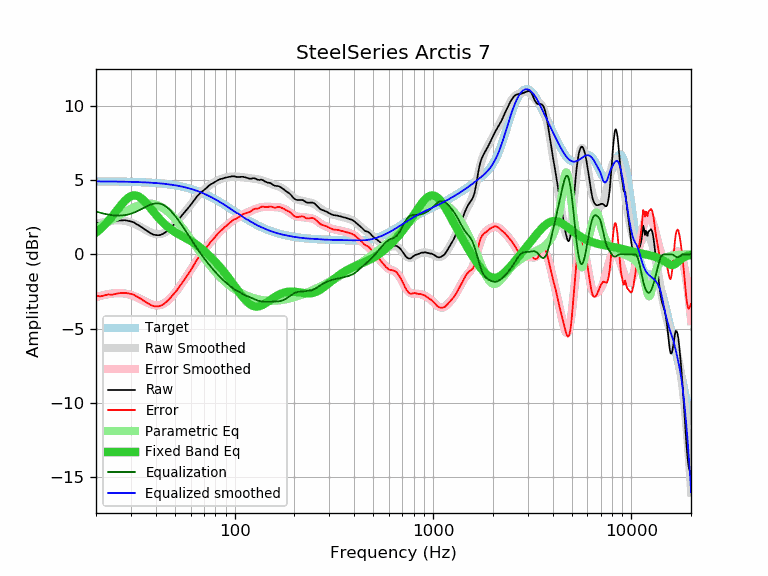

The table this chart was drawn from, first rows:
frequency, raw, error, smoothed, error_smoothed, equalization, parametric_eq, equalized_raw, equalized_smoothed, target
20, 2.13, -2.79, 2.03, -2.89, 2.89, 1.46, 5.02, 4.91, 4.92
21, 2.08, -2.84, 2.11, -2.80, 2.80, 1.69, 4.88, 4.91, 4.91
22, 2.14, -2.77, 2.18, -2.74, 2.74, 1.95, 4.87, 4.91, 4.91
23, 2.21, -2.70, 2.23, -2.68, 2.68, 2.23, 4.89, 4.91, 4.91
24, 2.19, -2.72, 2.26, -2.64, 2.64, 2.52, 4.83, 4.91, 4.91
25, 2.23, -2.68, 2.29, -2.62, 2.62, 2.81, 4.85, 4.90, 4.90
26, 2.28, -2.62, 2.29, -2.61, 2.61, 3.11, 4.89, 4.90, 4.90
27, 2.29, -2.61, 2.28, -2.62, 2.62, 3.38, 4.91, 4.90, 4.90
28, 2.30, -2.60, 2.25, -2.64, 2.64, 3.62, 4.94, 4.89, 4.89
29, 2.26, -2.63, 2.20, -2.68, 2.68, 3.80, 4.94, 4.89, 4.89
30, 2.22, -2.67, 2.15, -2.74, 2.74, 3.92, 4.96, 4.88, 4.88
31, 2.16, -2.72, 2.07, -2.81, 2.81, 3.97, 4.96, 4.88, 4.88
32, 2.04, -2.83, 1.99, -2.88, 2.88, 3.96, 4.92, 4.87, 4.87
33, 1.94, -2.93, 1.90, -2.97, 2.97, 3.88, 4.91, 4.87, 4.87
34, 1.83, -3.03, 1.80, -3.06, 3.06, 3.76, 4.88, 4.86, 4.86
35, 1.70, -3.15, 1.71, -3.14, 3.14, 3.60, 4.84, 4.85, 4.85
36, 1.60, -3.25, 1.62, -3.23, 3.23, 3.42, 4.83, 4.84, 4.84
37, 1.50, -3.34, 1.53, -3.30, 3.30, 3.23, 4.80, 4.84, 4.84
38, 1.40, -3.43, 1.46, -3.36, 3.36, 3.04, 4.76, 4.83, 4.83
39, 1.33, -3.49, 1.41, -3.41, 3.41, 2.86, 4.74, 4.82, 4.82
40, 1.30, -3.51, 1.37, -3.43, 3.43, 2.68, 4.73, 4.81, 4.81
41, 1.29, -3.51, 1.36, -3.44, 3.44, 2.51, 4.72, 4.79, 4.79
42, 1.30, -3.48, 1.37, -3.42, 3.42, 2.36, 4.71, 4.78, 4.78
43, 1.35, -3.42, 1.39, -3.37, 3.37, 2.21, 4.72, 4.77, 4.77
44, 1.42, -3.34, 1.45, -3.31, 3.31, 2.08, 4.73, 4.75, 4.75
45, 1.51, -3.23, 1.51, -3.23, 3.23, 1.96, 4.73, 4.74, 4.74
46, 1.61, -3.12, 1.60, -3.12, 3.12, 1.85, 4.73, 4.72, 4.72
47, 1.72, -2.99, 1.70, -3.01, 3.01, 1.75, 4.73, 4.71, 4.71
48, 1.84, -2.85, 1.81, -2.88, 2.88, 1.66, 4.72, 4.69, 4.69
49, 1.96, -2.72, 1.93, -2.74, 2.74, 1.58, 4.70, 4.67, 4.67
50, 2.08, -2.58, 2.05, -2.60, 2.60, 1.50, 4.68, 4.65, 4.65
51, 2.20, -2.44, 2.18, -2.45, 2.45, 1.43, 4.65, 4.63, 4.63
52, 2.33, -2.29, 2.31, -2.30, 2.30, 1.36, 4.63, 4.61, 4.61
53, 2.46, -2.13, 2.45, -2.15, 2.15, 1.30, 4.60, 4.59, 4.59
54, 2.60, -1.97, 2.58, -1.99, 1.99, 1.24, 4.59, 4.57, 4.57
55, 2.73, -1.82, 2.71, -1.83, 1.83, 1.18, 4.56, 4.55, 4.55
56, 2.85, -1.67, 2.84, -1.68, 1.68, 1.13, 4.53, 4.52, 4.52
57, 2.97, -1.53, 2.97, -1.52, 1.52, 1.07, 4.49, 4.50, 4.50
58, 3.09, -1.38, 3.10, -1.37, 1.37, 1.02, 4.46, 4.47, 4.47
59, 3.21, -1.24, 3.23, -1.22, 1.22, 0.96, 4.42, 4.44, 4.44
60, 3.33, -1.09, 3.35, -1.06, 1.06, 0.91, 4.39, 4.42, 4.42
61, 3.46, -0.93, 3.47, -0.91, 0.91, 0.85, 4.37, 4.39, 4.39
62, 3.59, -0.77, 3.59, -0.77, 0.77, 0.79, 4.35, 4.36, 4.36
63, 3.72, -0.61, 3.70, -0.62, 0.62, 0.73, 4.34, 4.33, 4.33
64, 3.85, -0.45, 3.81, -0.48, 0.48, 0.66, 4.33, 4.29, 4.29
65, 3.95, -0.31, 3.91, -0.35, 0.35, 0.60, 4.30, 4.26, 4.26
66, 4.04, -0.19, 4.01, -0.22, 0.22, 0.53, 4.26, 4.23, 4.23
67, 4.12, -0.08, 4.10, -0.09, 0.09, 0.46, 4.21, 4.20, 4.20
68, 4.20, 0.04, 4.19, 0.03, -0.03, 0.39, 4.17, 4.16, 4.16
69, 4.26, 0.13, 4.27, 0.14, -0.14, 0.32, 4.11, 4.13, 4.13
70, 4.33, 0.24, 4.34, 0.26, -0.26, 0.25, 4.07, 4.09, 4.09
71, 4.39, 0.33, 4.42, 0.36, -0.36, 0.18, 4.02, 4.05, 4.05
72, 4.47, 0.45, 4.48, 0.47, -0.47, 0.10, 4.00, 4.02, 4.02
73, 4.54, 0.56, 4.55, 0.57, -0.57, 0.03, 3.97, 3.98, 3.98
74, 4.62, 0.68, 4.61, 0.67, -0.67, -0.05, 3.95, 3.94, 3.94
75, 4.68, 0.78, 4.66, 0.76, -0.76, -0.13, 3.92, 3.90, 3.90
76, 4.73, 0.87, 4.72, 0.86, -0.86, -0.20, 3.87, 3.86, 3.86
77, 4.77, 0.95, 4.77, 0.95, -0.95, -0.28, 3.82, 3.82, 3.82
78, 4.81, 1.03, 4.82, 1.03, -1.03, -0.36, 3.77, 3.78, 3.78
79, 4.85, 1.11, 4.86, 1.12, -1.12, -0.44, 3.73, 3.74, 3.74
... 553 more rows
